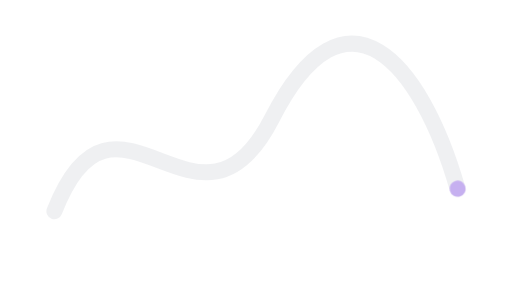
t = 0.00 s
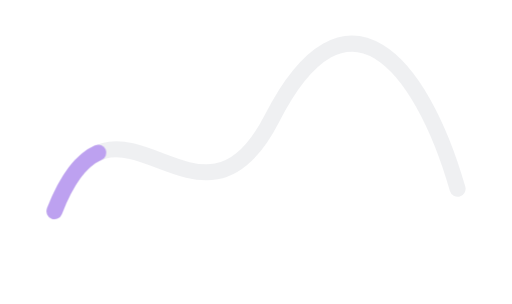
t = 0.38 s
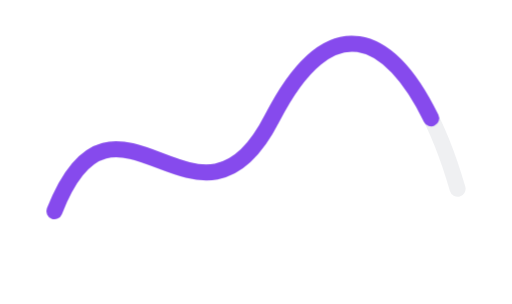
t = 1.13 s
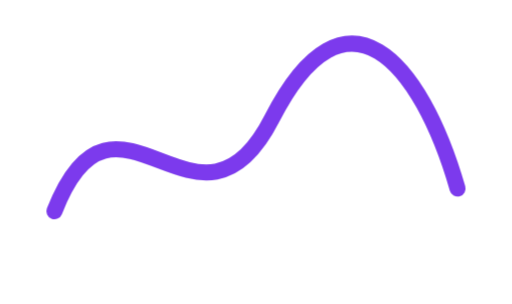
t = 1.50 s
t = 2.00 s: frame unchanged from t = 1.50 s, image omitted
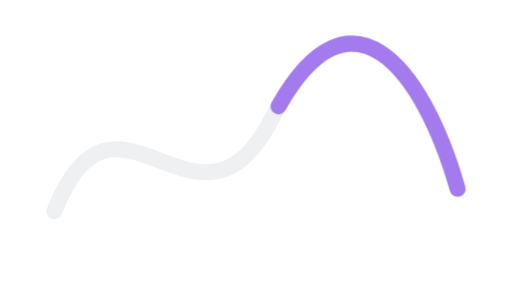
t = 2.58 s

The animated SVG that drew these frames (rendered in a browser with its animation timeline set to each time). Animation: 1 CSS @keyframes rule; one cycle of 3.00 s, repeats indefinitely.

<svg xmlns="http://www.w3.org/2000/svg" viewBox="0 0 320 190" width="640" height="380">
  <style>
    .base{fill:none;stroke:#d1d5db;stroke-width:10;stroke-linecap:round;opacity:.35}
    .main{fill:none;stroke:#7c3aed;stroke-width:10;stroke-linecap:round;stroke-dasharray:1;stroke-dashoffset:1;animation:draw 3s ease-in-out infinite}
    @keyframes draw{0%{stroke-dashoffset:1;opacity:.35}50%,72%{stroke-dashoffset:0;opacity:1}100%{stroke-dashoffset:-1;opacity:.3}}
  </style>
  <rect width="320" height="190" fill="#fff"/>
  <path class="base" d="M34 132 C72 34 124 164 170 74 S263 38 286 118"/>
  <path class="main" pathLength="1" d="M34 132 C72 34 124 164 170 74 S263 38 286 118"/>
</svg>
